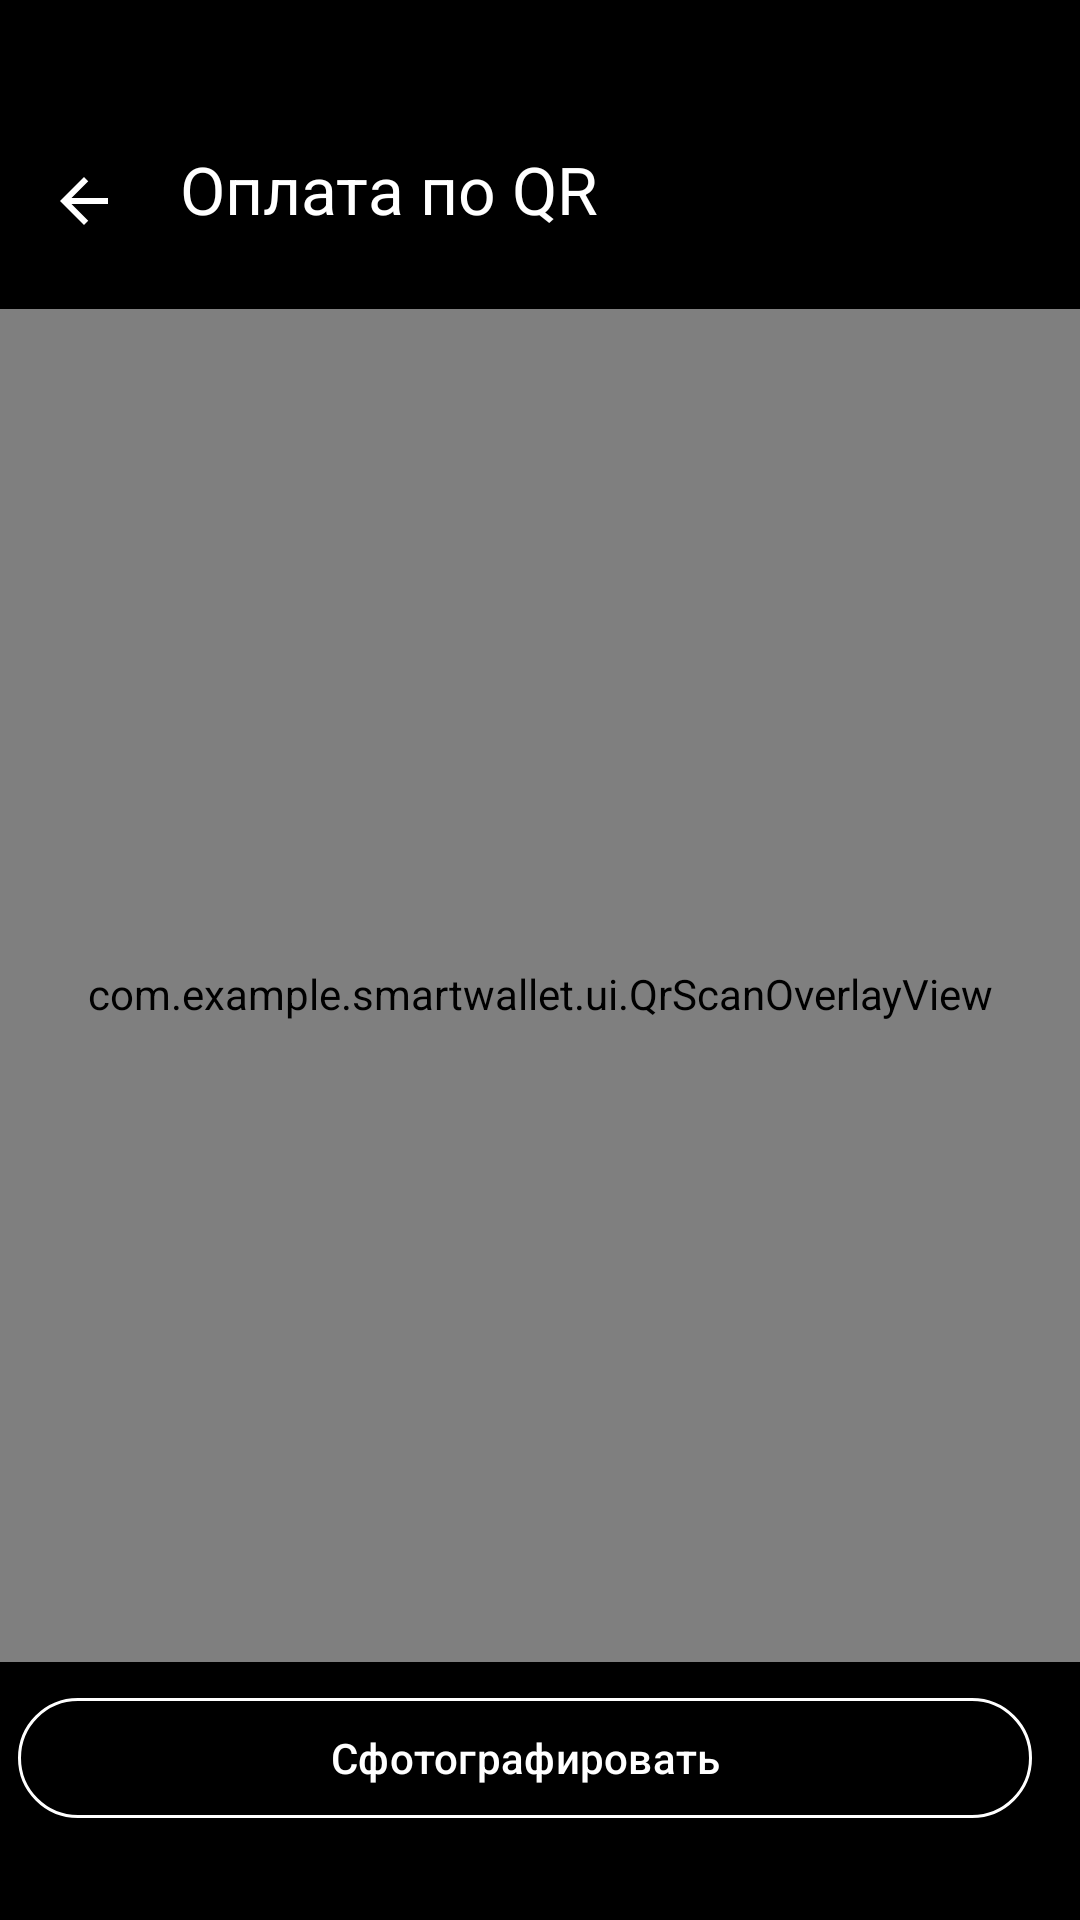

Android layout source for this screen:
<!-- AndroidManifest.xml: activity theme Theme.SmartWallet -->
<!-- res/layout/activity_pay_qr_scan.xml -->
<?xml version="1.0" encoding="utf-8"?>
<LinearLayout xmlns:android="http://schemas.android.com/apk/res/android"
    xmlns:app="http://schemas.android.com/apk/res-auto"
    android:layout_width="match_parent"
    android:layout_height="match_parent"
    android:orientation="vertical"
    android:background="@color/black">

    <com.google.android.material.appbar.MaterialToolbar
        android:id="@+id/toolbarQrScan"
        android:layout_width="match_parent"
        android:layout_height="wrap_content"
        android:minHeight="?attr/actionBarSize"
        android:background="@color/black"
        android:paddingTop="35dp"
        android:paddingBottom="12dp"
        app:title="@string/pay_qr_scan_title"
        app:titleTextColor="@color/white"
        app:navigationIcon="@drawable/ic_arrow_back_24"
        app:navigationIconTint="@color/white" />

    <FrameLayout
        android:layout_width="match_parent"
        android:layout_height="0dp"
        android:layout_weight="1">

        <androidx.camera.view.PreviewView
            android:id="@+id/previewView"
            android:layout_width="match_parent"
            android:layout_height="match_parent"
            app:scaleType="fillCenter" />

        <com.example.smartwallet.ui.QrScanOverlayView
            android:layout_width="match_parent"
            android:layout_height="match_parent" />
    </FrameLayout>

    <LinearLayout
        android:layout_width="match_parent"
        android:layout_height="wrap_content"
        android:layout_marginTop="-6dp"
        android:orientation="vertical"
        android:paddingStart="6dp"
        android:paddingTop="8dp"
        android:paddingEnd="16dp"
        android:paddingBottom="30dp"
        android:background="@color/black">

        <com.google.android.material.button.MaterialButton
            android:id="@+id/buttonCaptureQr"
            style="@style/Widget.Material3.Button.OutlinedButton"
            android:layout_width="match_parent"
            android:layout_height="wrap_content"
            android:text="@string/pay_qr_capture"
            android:textColor="@color/white"
            app:strokeColor="@color/white"
            app:iconTint="@color/white" />
    </LinearLayout>
</LinearLayout>
<!-- resources referenced by this layout -->
<resources>
  <color name="black">#FF000000</color>
  <color name="white">#FFFFFFFF</color>
  <!-- drawable ic_arrow_back_24 (drawable) -->
  <vector android:height="24dp" android:tint="#4CAF50"
      android:viewportHeight="24" android:viewportWidth="24"
      android:width="24dp" xmlns:android="http://schemas.android.com/apk/res/android">
      <path android:fillColor="@android:color/white" android:pathData="M20,11H7.83l5.59,-5.59L12,4l-8,8 8,8 1.41,-1.41L7.83,13H20v-2z"/>
  </vector>
  <string name="pay_qr_capture">Сфотографировать</string>
  <string name="pay_qr_scan_title">Оплата по QR</string>
  <style name="Theme.SmartWallet" parent="Base.Theme.SmartWallet" />
  <style name="Base.Theme.SmartWallet" parent="Theme.Material3.DayNight.NoActionBar">
          
          <item name="colorPrimary">@color/md_theme_primary</item>
          <item name="colorOnPrimary">@color/md_theme_onPrimary</item>
          <item name="colorSecondary">@color/md_theme_secondary</item>
          <item name="colorOnSecondary">@color/md_theme_onSecondary</item>
          <item name="android:statusBarColor">@color/md_theme_primary</item>
          <item name="android:navigationBarColor">@color/white</item>
          <item name="android:windowBackground">@color/white</item>
          
          <item name="android:colorEdgeEffect">@color/brand_background</item>
      </style>
  <color name="md_theme_primary">#4CAF50</color>
  <color name="md_theme_onPrimary">#FFFFFF</color>
  <color name="md_theme_secondary">#81C784</color>
  <color name="md_theme_onSecondary">#212121</color>
  <color name="brand_background">#FFFFFF</color>
</resources>
